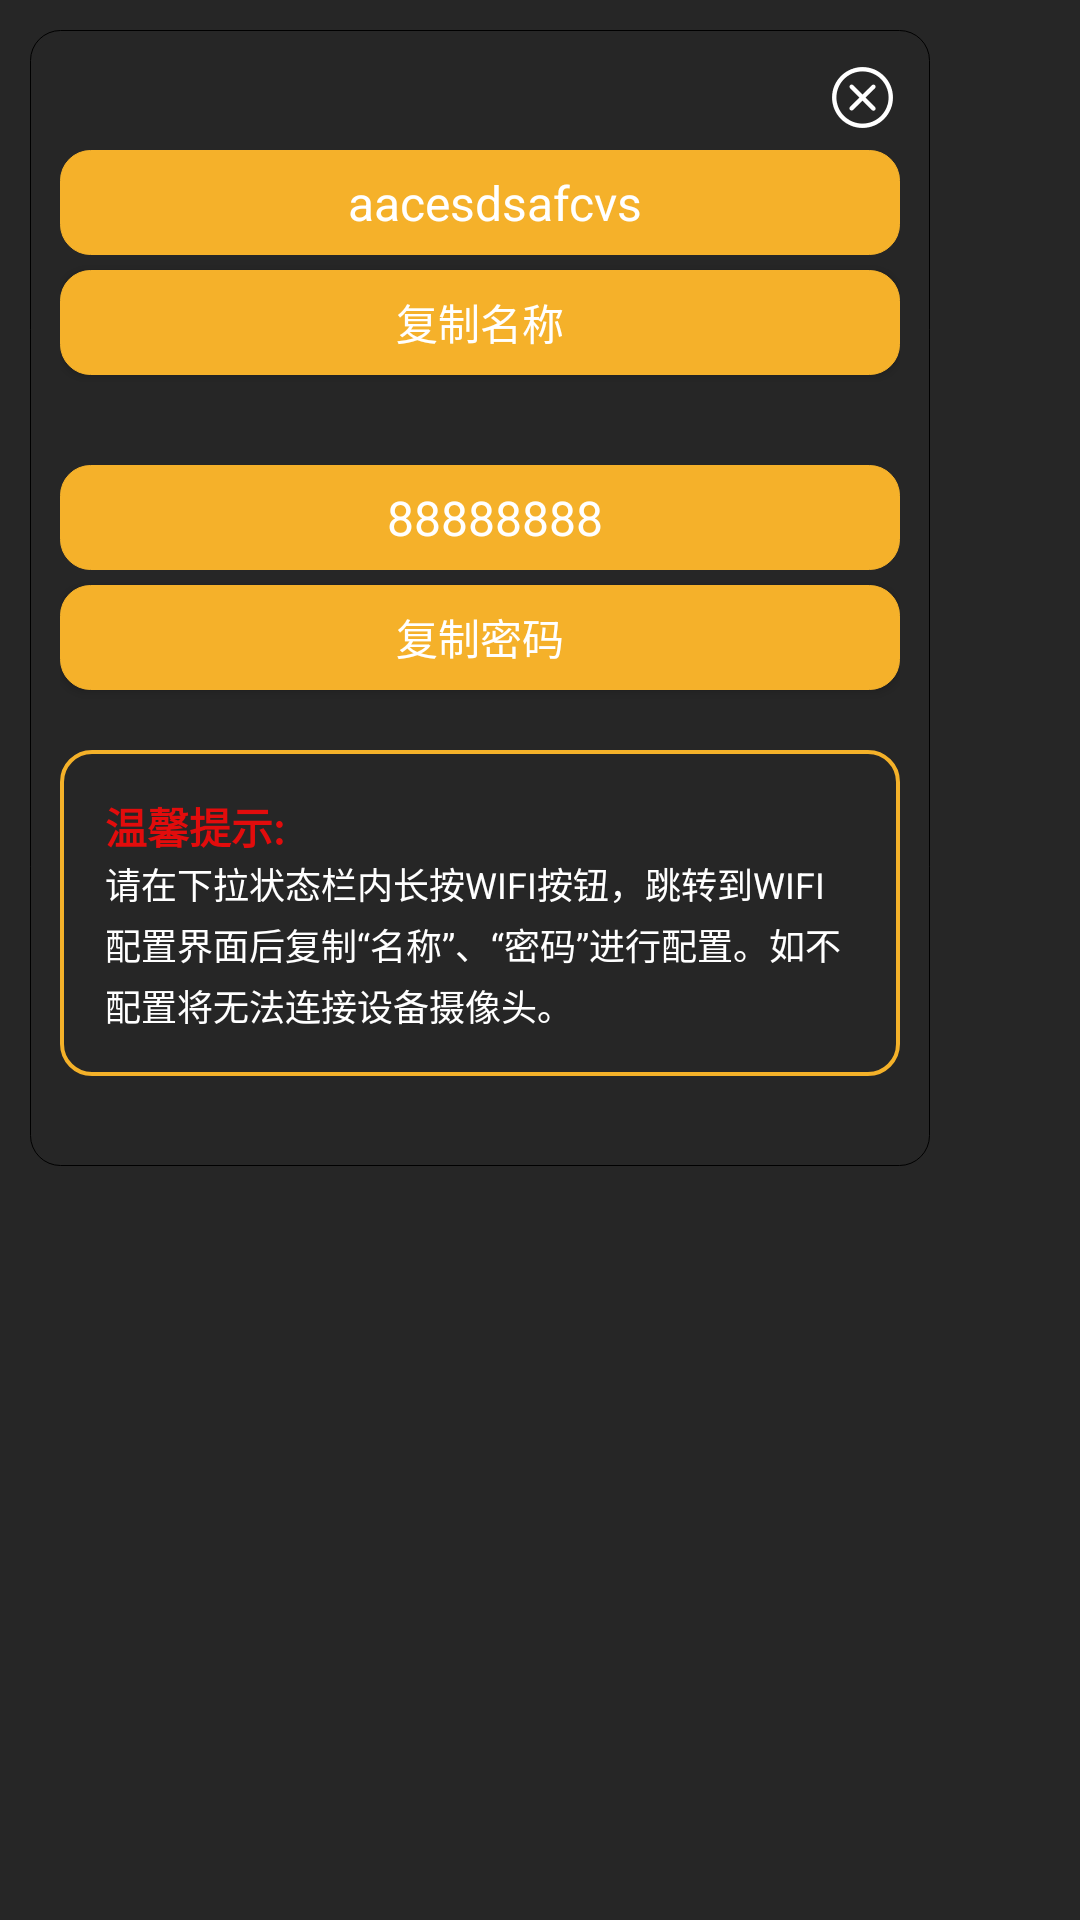

Here is an Android app screen rendered from its layout file. Give the layout XML and the strings, colors and styles it references.
<!-- AndroidManifest.xml: application theme NoAction -->
<!-- res/layout/dialog_with_wifisetting.xml -->
<?xml version="1.0" encoding="utf-8"?>
<LinearLayout xmlns:android="http://schemas.android.com/apk/res/android"
    android:layout_width="200dp"
    android:layout_height="match_parent"
    android:orientation="vertical"
    android:background="@color/header_color">

    <LinearLayout
        android:layout_width="300dp"
        android:layout_height="wrap_content"
        android:background="@drawable/linelayout_black_radion"
        android:layout_margin="10dp"
        android:padding="10dp"
        android:orientation="vertical">

        <LinearLayout
            android:layout_width="wrap_content"
            android:layout_height="wrap_content"
            android:orientation="horizontal"
            android:layout_gravity="right">
            <ImageView
                android:id="@+id/ivClose"
                android:layout_width="25dp"
                android:layout_height="25dp"
                android:src="@drawable/ic_close"
                android:layout_gravity="right"
                android:layout_marginBottom="5dp"/>
        </LinearLayout>
        <TextView
            android:id="@+id/tvSSID"
            android:layout_width="match_parent"
            android:layout_height="35dp"
            android:layout_marginBottom="5dp"
            android:background="@drawable/linelayout_color_radion"
            android:gravity="center"
            android:paddingLeft="10dp"
            android:text="aacesdsafcvs"
            android:textColor="@color/white"
            android:textSize="16sp" />
        <Button
            android:id="@+id/btnCapySSID"
            android:layout_width="match_parent"
            android:layout_height="35dp"
            android:background="@drawable/linelayout_color_radion"
            android:text="复制名称"
            android:textColor="@color/white" />

        <TextView
            android:id="@+id/tvPWD"
            android:layout_width="match_parent"
            android:layout_height="35dp"
            android:background="@drawable/linelayout_color_radion"
            android:gravity="center"
            android:paddingLeft="10dp"
            android:layout_marginBottom="5dp"
            android:layout_marginTop="30dp"
            android:text="88888888"
            android:textColor="@color/white"
            android:textSize="16sp" />
        <Button
            android:id="@+id/btnCapyPWD"
            android:layout_width="match_parent"
            android:layout_height="35dp"
            android:background="@drawable/linelayout_color_radion"
            android:text="复制密码"
            android:textColor="@color/white" />

        <LinearLayout
            android:layout_width="match_parent"
            android:layout_height="wrap_content"
            android:orientation="vertical"
            android:padding="15dp"
            android:layout_marginTop="20dp"
            android:layout_marginBottom="20dp"
            android:background="@drawable/linelayout_yello_pxqradion">
            <TextView
                android:layout_width="match_parent"
                android:layout_height="wrap_content"
                android:text="温馨提示:"
                android:textStyle="bold"
                android:textColor="@color/red"/>

            <TextView
                android:layout_width="match_parent"
                android:layout_height="wrap_content"
                android:textSize="12dp"
                android:textColor="@color/whith"
                android:lineHeight="17dp"
                android:text="请在下拉状态栏内长按WIFI按钮，跳转到WIFI配置界面后复制“名称”、“密码”进行配置。如不配置将无法连接设备摄像头。"/>
        </LinearLayout>

        <LinearLayout
            android:visibility="gone"
            android:layout_width="match_parent"
            android:layout_height="35dp"
            android:layout_marginTop="35dp"
            android:background="@drawable/linelayout_color_bigradion"
            android:orientation="horizontal">

            <TextView
                android:id="@+id/tvSetting"
                android:layout_width="0px"
                android:layout_height="match_parent"
                android:layout_marginTop="6dp"
                android:layout_marginBottom="6dp"
                android:layout_weight="1"
                android:gravity="center"
                android:text="设置"
                android:background="@drawable/button_select"
                android:textColor="@color/white"
                android:textSize="16sp" />
            <View style="@style/VLine"
                android:layout_height="10dp"/>

            <TextView
                android:id="@+id/tvCancle"
                android:layout_width="0px"
                android:layout_height="match_parent"
                android:layout_marginTop="6dp"
                android:layout_marginBottom="6dp"
                android:layout_weight="1"
                android:gravity="center"
                android:background="@drawable/button_select"
                android:text="取消"
                android:textColor="@color/white"
                android:textSize="16sp" />

        </LinearLayout>
    </LinearLayout>
</LinearLayout>
<!-- resources referenced by this layout -->
<resources>
  <color name="header_color">#262626</color>
  <color name="red">#E20C0C</color>
  <color name="white">#FFFFFF</color>
  <color name="whith">#FFFFFF</color>
  <!-- drawable button_select (drawable) -->
  <?xml version="1.0" encoding="utf-8"?>
  <selector xmlns:android="http://schemas.android.com/apk/res/android">
  
      <item android:state_pressed="true" android:drawable="@color/red"></item> 
  
      <item android:state_pressed="false" android:drawable="@color/translucent_color1"></item> 
      <stroke android:width="0.5px" android:color="#FFB4B7B8" />
  </selector>
  <!-- drawable ic_close: png bitmap (drawable-hdpi, 3012 bytes) -->
  <!-- drawable linelayout_black_radion (drawable) -->
  <?xml version="1.0" encoding="utf-8"?>
  <shape xmlns:android="http://schemas.android.com/apk/res/android">
      <stroke android:width="0.5px" android:color="@color/black" />
      <solid android:color="@color/header_color" />
      <corners android:radius="10dp" />
  </shape>
  <!-- drawable linelayout_color_bigradion (drawable) -->
  <?xml version="1.0" encoding="utf-8"?>
  <shape xmlns:android="http://schemas.android.com/apk/res/android">
      <stroke android:width="0.5px" android:color="@color/color_bg_selected" />
      <solid android:color="@color/color_bg_selected" />
      <corners android:radius="100dp" />
  </shape>
  <!-- drawable linelayout_color_radion (drawable) -->
  <?xml version="1.0" encoding="utf-8"?>
  <shape xmlns:android="http://schemas.android.com/apk/res/android">
      <stroke android:width="0.5px" android:color="@color/color_bg_selected" />
      <solid android:color="@color/color_bg_selected" />
      <corners android:radius="10dp" />
  </shape>
  <!-- drawable linelayout_yello_pxqradion (drawable) -->
  <?xml version="1.0" encoding="utf-8"?>
  <shape xmlns:android="http://schemas.android.com/apk/res/android">
      <stroke android:width="4px" android:color="@color/company_color" />
      <solid android:color="#00000000" />
      <corners android:radius="10dp" />
  </shape>
  <style name="VLine">
          <item name="android:layout_width">1dp</item>
          <item name="android:layout_height">20dp</item>
          <item name="android:background">@color/shouye</item>
          <item name="android:layout_gravity">center</item>
      </style>
  <style name="NoAction" parent="Theme.AppCompat.Light.NoActionBar">
          <item name="android:navigationBarColor">@color/theme_back_color</item>
      </style>
  <color name="translucent_color1">#00000000</color>
  <color name="black">#000000</color>
  <color name="color_bg_selected">#F5B12A</color>
  <color name="company_color">#f4b129</color>
  <color name="shouye">#E2E3E6</color>
  <color name="theme_back_color">#262626</color>
</resources>
